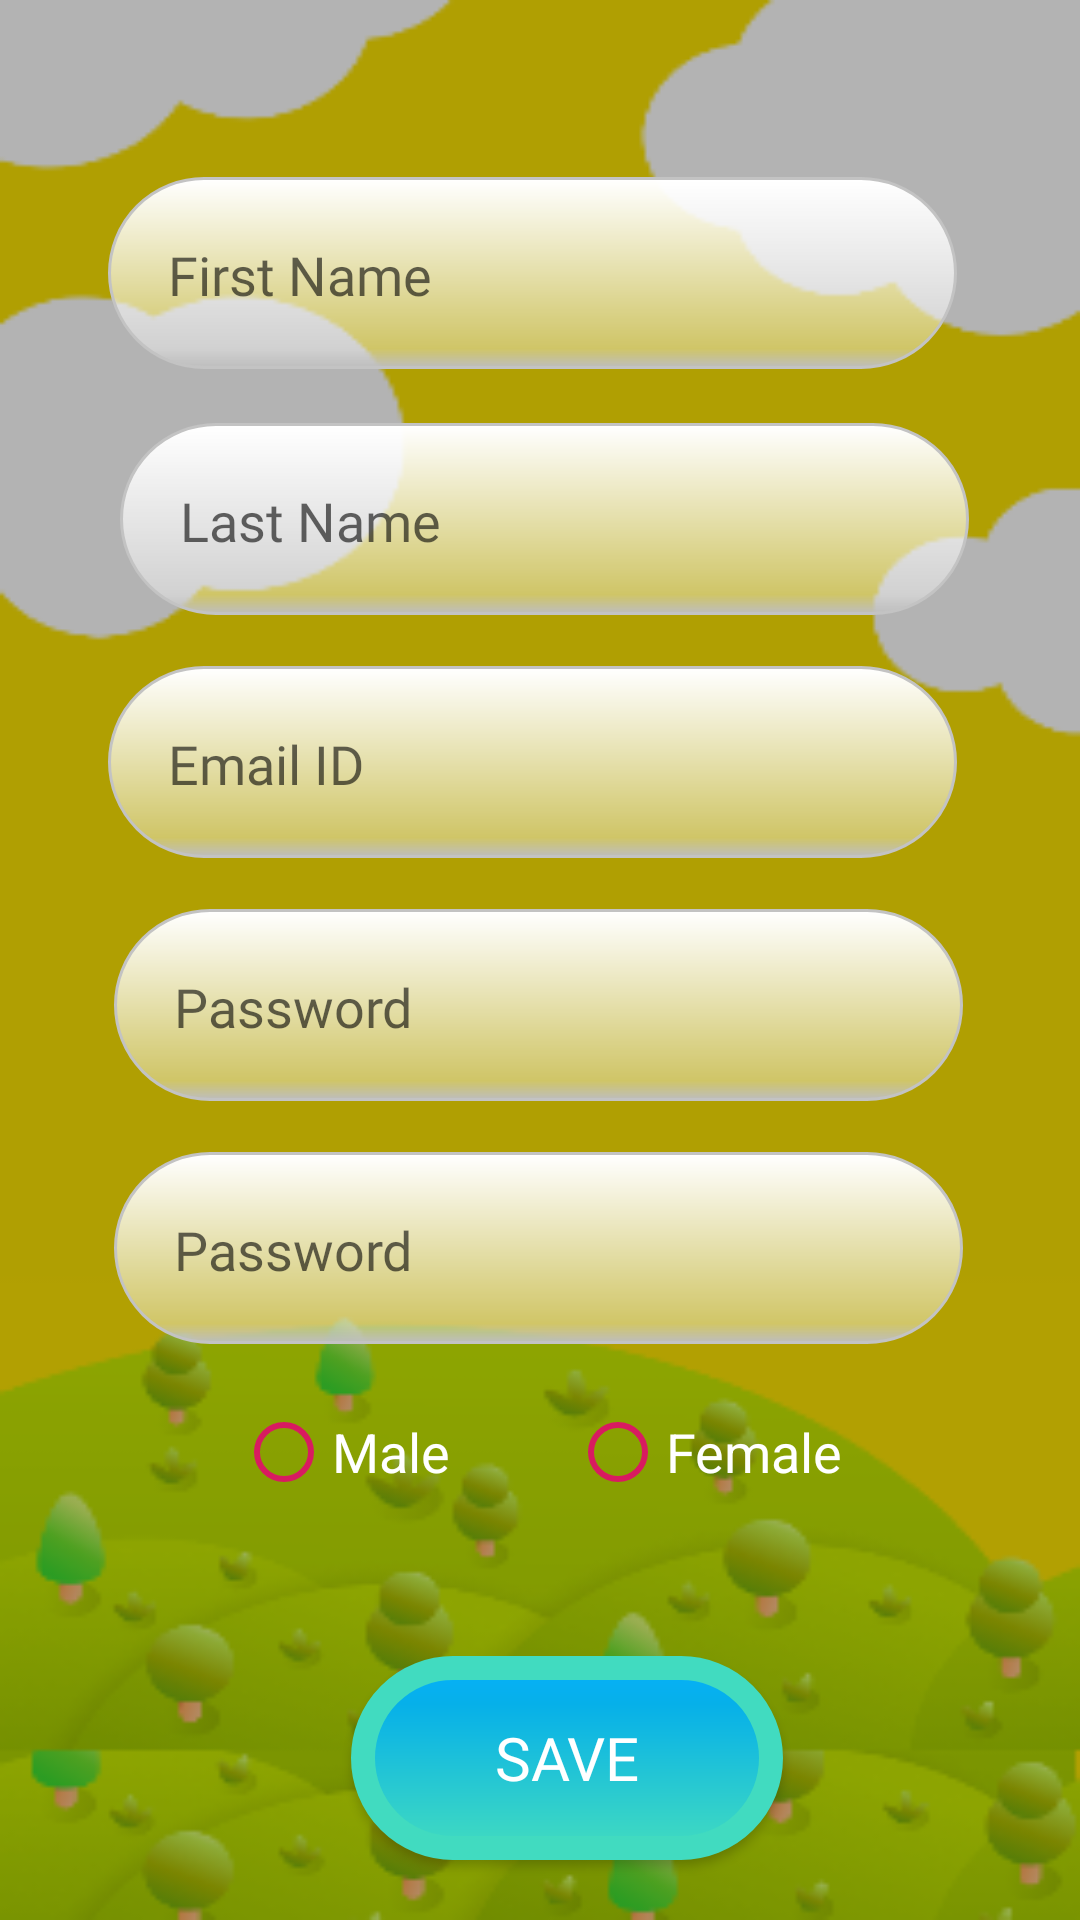

Android layout source for this screen:
<!-- AndroidManifest.xml: application theme AppTheme -->
<!-- res/layout/profile.xml -->
<?xml version="1.0" encoding="utf-8"?>
<RelativeLayout xmlns:android="http://schemas.android.com/apk/res/android"
    xmlns:app="http://schemas.android.com/apk/res-auto"
    xmlns:tools="http://schemas.android.com/tools"
    android:layout_width="match_parent"
    android:layout_gravity="center"
    android:background="@drawable/back5"
    android:layout_height="match_parent">
  


  <EditText
      android:id="@+id/editTextFirstName"
      android:layout_width="wrap_content"
      android:layout_height="64dp"
      android:layout_alignParentStart="true"
      android:layout_alignParentLeft="true"
      android:layout_alignParentEnd="true"
      android:layout_alignParentRight="true"
      android:layout_marginStart="36dp"
      android:layout_marginLeft="36dp"
      android:layout_marginTop="59dp"
      android:layout_marginEnd="41dp"
      android:layout_marginRight="41dp"
      android:background="@drawable/rectangle"
      android:ems="10"
      android:fontFamily="@font/poppins_medium"
      android:gravity="center_vertical"
      android:paddingLeft="20dp"
      android:hint="@string/first_name"
      android:inputType="text"
      android:paddingStart="20dp"/>

  <EditText

      android:id="@+id/editTextLastName"
      android:layout_width="wrap_content"
      android:layout_height="64dp"
      android:layout_below="@+id/editTextFirstName"
      android:layout_alignParentStart="true"
      android:layout_alignParentLeft="true"
      android:layout_alignParentEnd="true"
      android:layout_alignParentRight="true"
      android:layout_marginStart="40dp"
      android:layout_marginLeft="40dp"
      android:layout_marginTop="18dp"
      android:layout_marginEnd="37dp"
      android:layout_marginRight="37dp"
      android:background="@drawable/rectangle"
      android:ems="10"
      android:fontFamily="@font/poppins_medium"
      android:gravity="center_vertical"
      android:paddingLeft="20dp"
      android:hint="@string/last_name"
      android:inputType="text"/>

  <EditText

      android:id="@+id/editTextRegisterEmail"
      android:layout_width="wrap_content"
      android:layout_height="64dp"
      android:layout_below="@+id/editTextLastName"
      android:layout_alignParentStart="true"
      android:layout_alignParentLeft="true"
      android:layout_alignParentEnd="true"
      android:layout_alignParentRight="true"
      android:layout_marginStart="36dp"
      android:layout_marginLeft="36dp"
      android:layout_marginTop="17dp"
      android:layout_marginEnd="41dp"
      android:layout_marginRight="41dp"
      android:background="@drawable/rectangle"
      android:ems="10"
      android:fontFamily="@font/poppins_medium"
      android:gravity="center_vertical"
      android:paddingLeft="20dp"
      android:hint="@string/email_id"
      android:inputType="textEmailAddress" />

  <EditText

      android:id="@+id/editTextRegisterPassword"
      android:layout_width="wrap_content"
      android:layout_height="64dp"
      android:layout_below="@+id/editTextRegisterEmail"
      android:layout_alignParentStart="true"
      android:layout_alignParentLeft="true"
      android:layout_alignParentEnd="true"
      android:layout_alignParentRight="true"
      android:layout_marginStart="38dp"
      android:layout_marginLeft="38dp"
      android:layout_marginTop="17dp"
      android:layout_marginEnd="39dp"
      android:layout_marginRight="39dp"
      android:background="@drawable/rectangle"
      android:ems="10"
      android:fontFamily="@font/poppins_medium"
      android:gravity="center_vertical"
      android:paddingLeft="20dp"
      android:hint="@string/password"
      android:inputType="textPassword"/>

  <EditText

      android:id="@+id/editTextRegisterPassword2"
      android:layout_width="wrap_content"
      android:layout_height="64dp"
      android:layout_below="@+id/editTextRegisterPassword"
      android:layout_alignParentStart="true"
      android:layout_alignParentLeft="true"
      android:layout_alignParentEnd="true"
      android:layout_alignParentRight="true"
      android:layout_marginStart="38dp"
      android:layout_marginLeft="38dp"
      android:layout_marginTop="17dp"
      android:layout_marginEnd="39dp"
      android:layout_marginRight="39dp"
      android:background="@drawable/rectangle"
      android:ems="10"
      android:fontFamily="@font/poppins_medium"
      android:gravity="center_vertical"
      android:hint="@string/password"
      android:inputType="textPassword"
      android:paddingLeft="20dp" />

  <RadioGroup
      android:id="@+id/radioBtn"
      android:layout_width="match_parent"
      android:layout_height="wrap_content"
      android:layout_below="@+id/editTextRegisterPassword2"
      android:layout_alignParentStart="true"
      android:layout_alignParentLeft="true"
      android:layout_alignParentEnd="true"
      android:layout_alignParentRight="true"
      android:paddingTop="20dp"
      android:gravity="center"
      android:orientation="horizontal">

    <RadioButton
        android:id="@+id/radioButtonUserMale"
        android:layout_width="wrap_content"
        android:layout_height="wrap_content"
        android:layout_marginEnd="@dimen/space40"
        android:layout_marginRight="@dimen/space40"
        android:gravity="center"
        android:buttonTint="@color/colorAccent"
        android:text="Male"
        android:textColor="@color/colorWhite"
        android:textSize="@dimen/text_size_18" />

    <RadioButton
        android:id="@+id/radioButtonUserFemale"
        android:layout_width="wrap_content"
        android:layout_height="wrap_content"
        android:gravity="center"
        android:buttonTint="@color/colorAccent"
        android:text="Female"
        android:textColor="@color/colorWhite"
        android:textSize="@dimen/text_size_18" />

  </RadioGroup>

  <Button
      android:id="@+id/savebtn"
      android:layout_width="195dp"
      android:layout_height="68dp"
      android:layout_below="@+id/radioBtn"
      android:layout_alignParentStart="true"
      android:layout_alignParentLeft="true"
      android:layout_alignParentEnd="true"
      android:layout_alignParentRight="true"

      android:layout_marginStart="117dp"
      android:layout_marginLeft="117dp"
      android:layout_marginTop="52dp"
      android:layout_marginEnd="99dp"
      android:layout_marginRight="99dp"
      android:layout_marginBottom="10dp"
      android:background="@drawable/loginblueshape"
      android:fontFamily="@font/fredoka_one"
      android:onClick="saveButtonClicked"
      android:text="Save"
      android:textColor="@color/colorWhite"
      android:textSize="20sp" />



  <LinearLayout
      android:layout_width="match_parent"
      android:layout_height="wrap_content"
      android:orientation="vertical"
      android:layout_alignParentBottom="true">

    <LinearLayout
        android:id="@+id/vungle_banner_container"
        android:layout_width="match_parent"
        android:layout_height="wrap_content"
        android:orientation="vertical"
        android:layout_gravity="center"
        android:gravity="center"
        app:layout_constraintBottom_toBottomOf="parent"
        />


    <LinearLayout
        android:id="@+id/banner_container"
        android:layout_width="match_parent"
        android:layout_height="wrap_content"
        android:orientation="vertical"
        app:layout_constraintBottom_toBottomOf="parent"
        />


    <LinearLayout
        android:id="@+id/adViewMain"
        android:layout_width="match_parent"
        android:layout_height="wrap_content"
        android:orientation="vertical"/>

  </LinearLayout>
</RelativeLayout>
<!-- resources referenced by this layout -->
<resources>
  <color name="colorAccent">#D81B60</color>
  <color name="colorWhite">#fff</color>
  <dimen name="space40">40dp</dimen>
  <dimen name="text_size_18">18sp</dimen>
  <!-- drawable back5: png bitmap (drawable, 35094 bytes) -->
  <!-- drawable loginblueshape (drawable) -->
  <?xml version="1.0" encoding="utf-8"?>
  <shape android:shape="rectangle"
      xmlns:android="http://schemas.android.com/apk/res/android" >
      <size android:width="280dp" android:height="80dp"/>
  
      <gradient
          android:angle="270"
          android:centerColor="#06B0E9"
          android:startColor="#06B0F9"
          android:endColor="#41DBC0"
          android:centerX="0.2"
          android:centerY="0.8"/>
      <corners android:radius="50dp"/>
      <stroke android:color="#41DBC0" android:width="8dp"/>
  </shape>
  <!-- drawable rectangle (drawable) -->
  <?xml version="1.0" encoding="utf-8"?>
  <shape android:shape="rectangle" xmlns:android="http://schemas.android.com/apk/res/android">
  
      <gradient
          android:angle="270"
          android:centerColor="#65FFFFFF"
          android:startColor="#FFFFFF"
          android:endColor="#FFBDBDBD"
          android:centerY="0.9"/>
      <padding
          android:left="1dp"
          android:right="1dp"
          android:top="1dp"/>
      <corners android:radius="100dp"/>
      <stroke android:color="#c3c3c3" android:width="1dp"/>
  </shape>
  <string name="email_id">Email ID</string>
  <string name="first_name">First Name</string>
  <string name="last_name">Last Name</string>
  <string name="password">Password</string>
  <style name="AppTheme" parent="Theme.AppCompat.Light.NoActionBar">
          
          <item name="colorPrimary">@color/colorPrimary</item>
          <item name="colorPrimaryDark">@color/colorPrimaryDark</item>
          <item name="colorAccent">@color/colorAccent</item>
  
      </style>
  <color name="colorPrimary">#008577</color>
  <color name="colorPrimaryDark">#00574B</color>
</resources>
